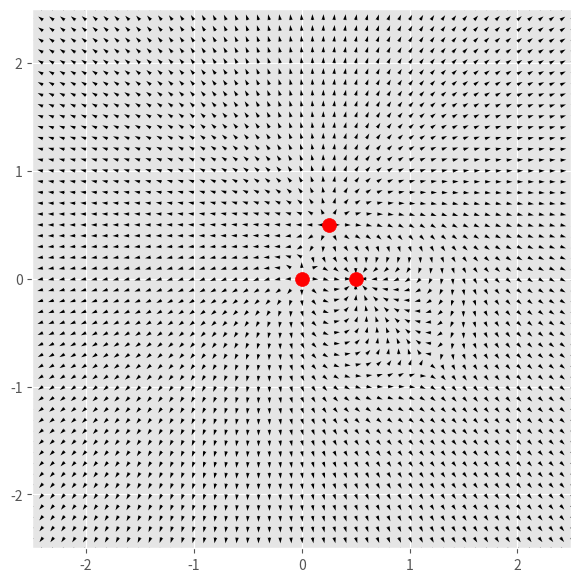

Write Python code to recreate this figure.
import numpy as np
import matplotlib.pyplot as plt

plt.style.use('ggplot')

N = 51
grid_min = -2.5
grid_max = 2.5

x = np.linspace(grid_min, grid_max, N)
y = np.linspace(grid_min, grid_max, N)
X, Y = np.meshgrid(x, y)

eps_0 = 8.8542e-12
Ke = 1/(4*np.pi*eps_0)

Ex_list = []
Ey_list = []
loc_list = []


def crearCarga(q, q_loc):
    X_new = X-(q_loc[0])
    Y_new = Y-(q_loc[1])

    r = np.sqrt(X_new**2+Y_new**2)
    angles = np.arctan2(Y_new, X_new)

    Ex = (Ke*q*np.cos(angles))/r**2
    Ey = (Ke*q*np.sin(angles))/r**2

    Ex_list.append(Ex)
    Ey_list.append(Ey)
    loc_list.append(q_loc)


# Carga 1
q_loc = [0, 0]
crearCarga(2e-6, q_loc)
# Carga 2
q2_loc = [0.5, 0]
crearCarga(-4e-6, q2_loc)
# Carga 3
q3_loc = [0.25, 0.5]
crearCarga(7e-6, q3_loc)

Ex_res = sum(Ex_list)
Ey_res = sum(Ey_list)

mags = np.sqrt(Ex_res**2+Ey_res**2)

Ex_unit = Ex_res/mags
Ey_unit = Ey_res/mags

# Creamos una figura y eje con plt.subplots()
fig, ax = plt.subplots(figsize=(7, 7))
# Agregamos al eje (ax) las flechas de los vectores con plt.quiver()
ax.quiver(X, Y, Ex_unit, Ey_unit)
# Dibujamos en el eje (ax) la carga puntual usando plt.scatter()
for i in range(len(loc_list)):
    ax.scatter(loc_list[i][0], loc_list[i][1], c='red', s=100)

# Configuramos las dimensiones del eje y el aspecto
ax.axis([grid_min, grid_max, grid_min, grid_max])
ax.set_aspect('equal', 'box')

plt.show()
